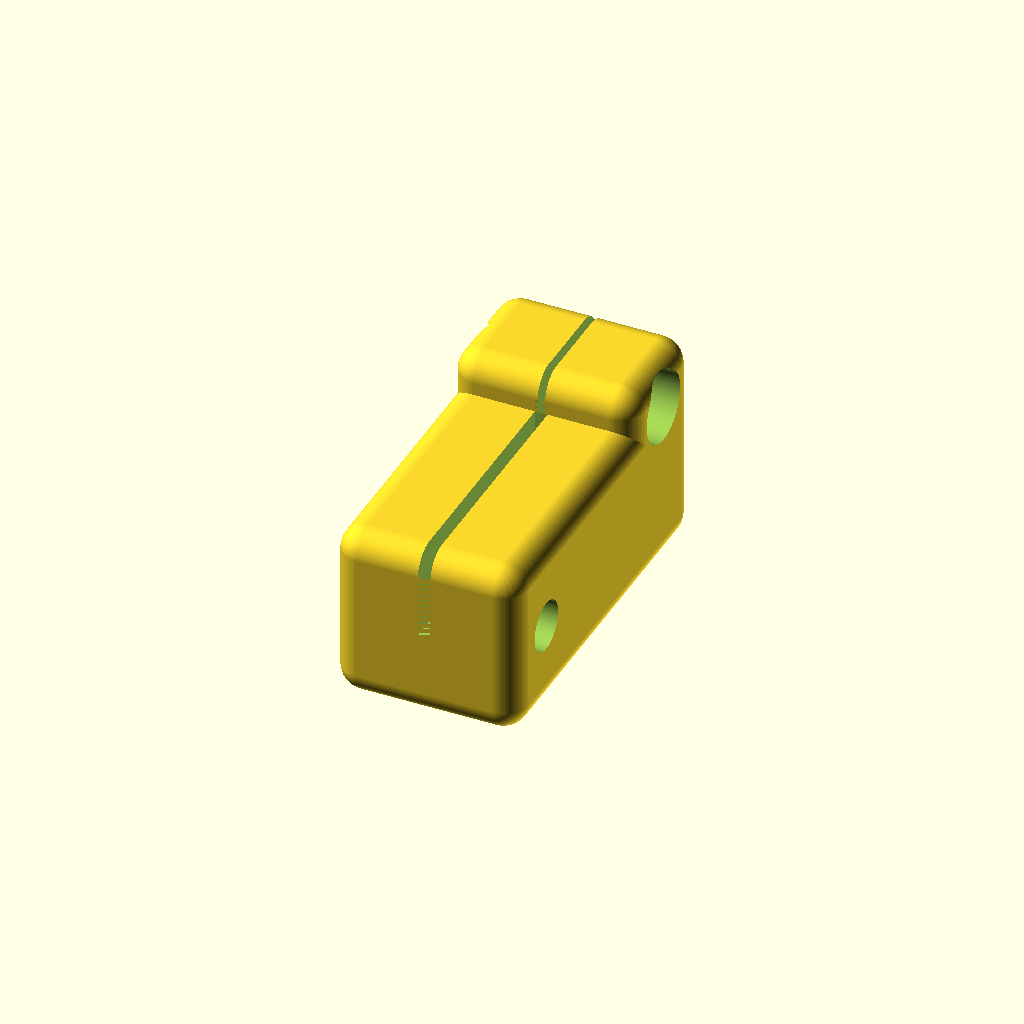
Cell 1 — every parameter at its default value.
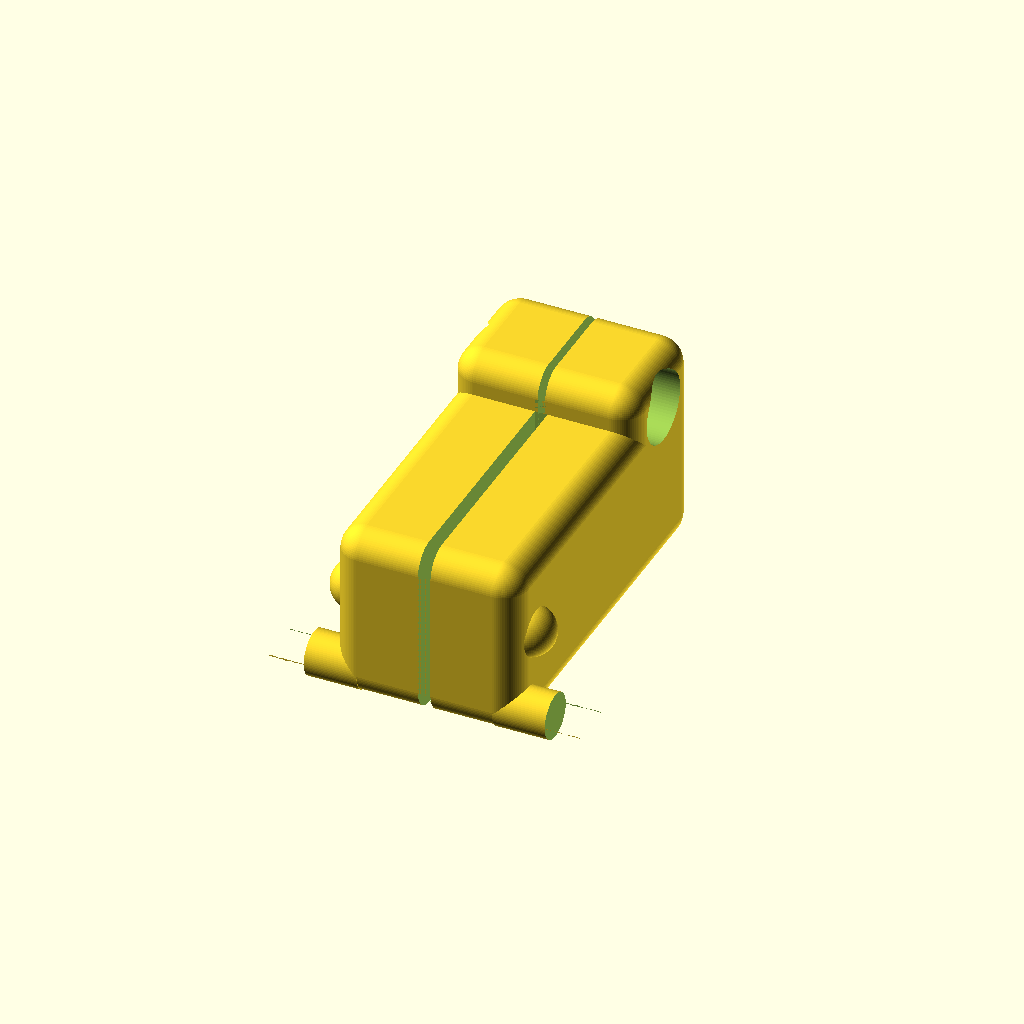
Cell 2 — near_boom_version set to true, the other parameters unchanged.
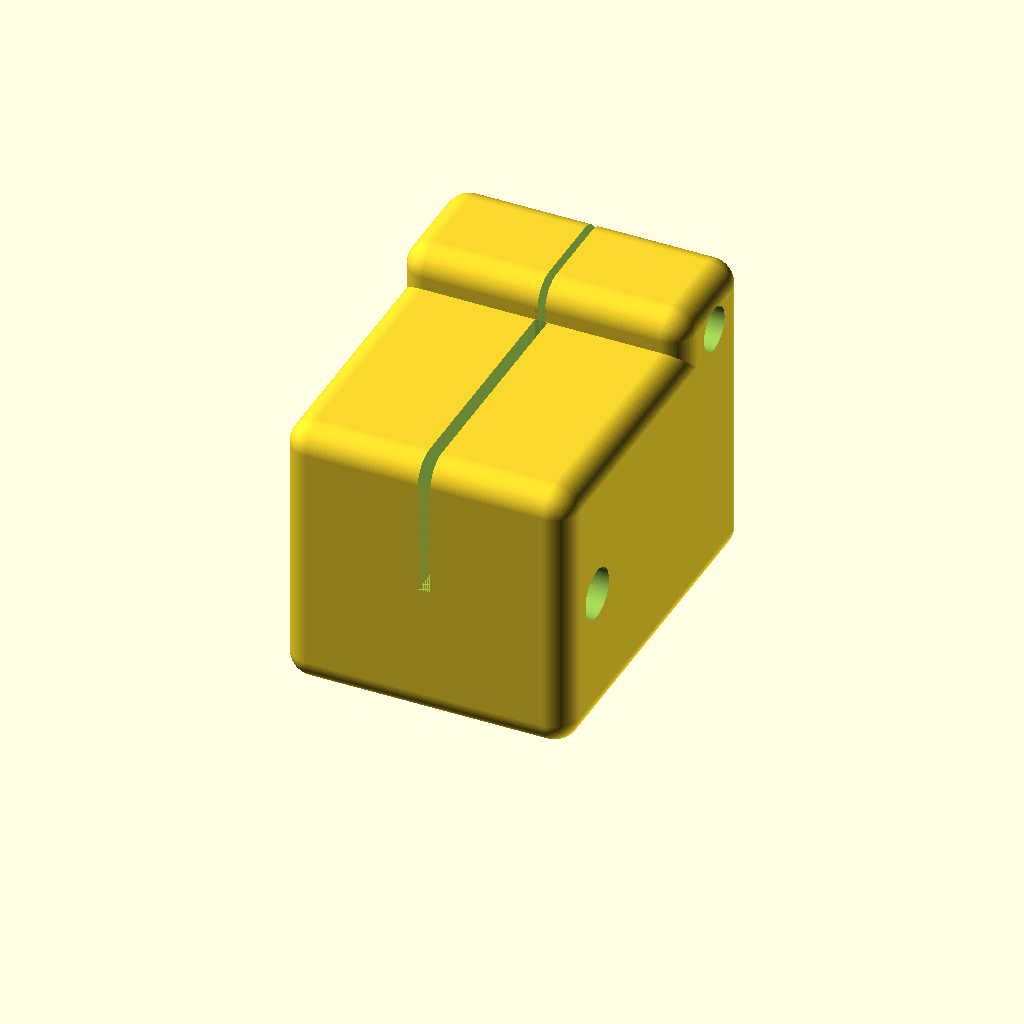
Cell 3: the same model with boom_spikes_dia = 16.2.
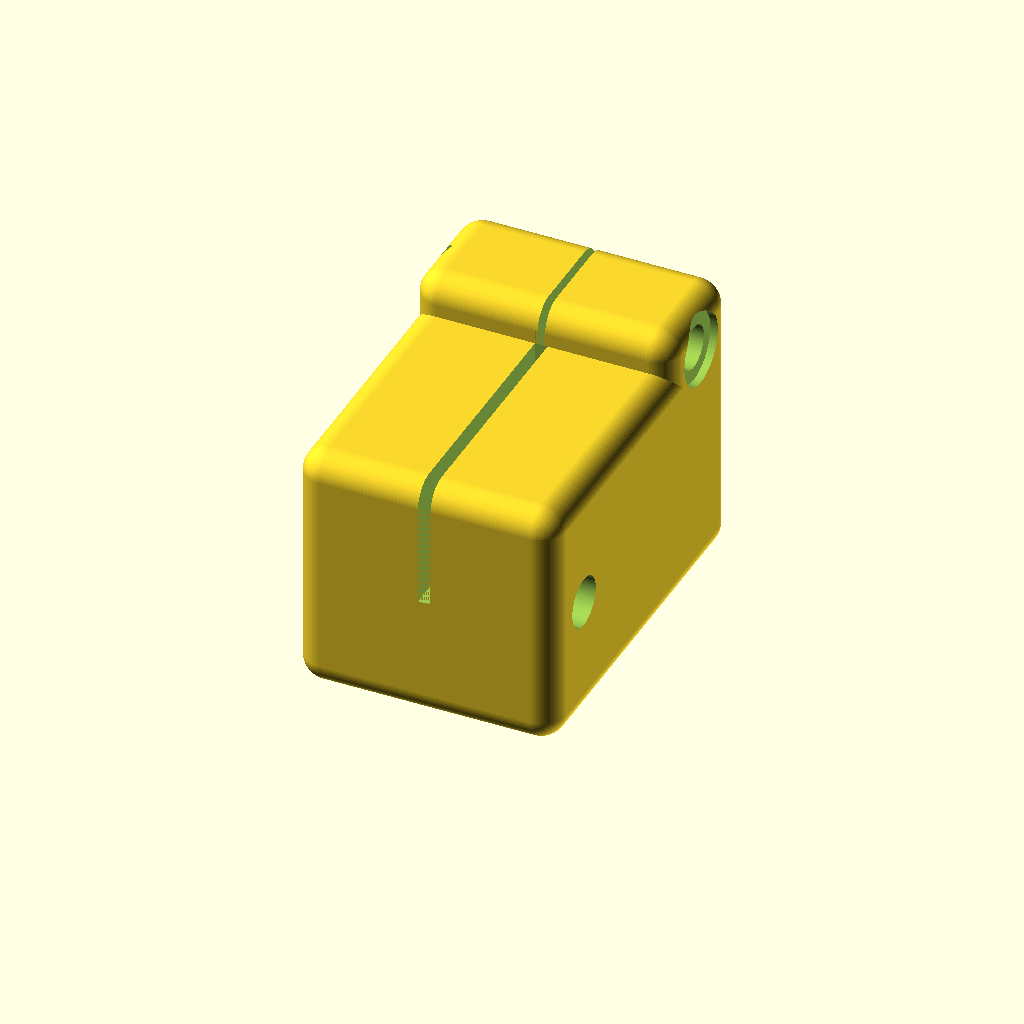
Cell 4: the same model with clamp_wall = 6.
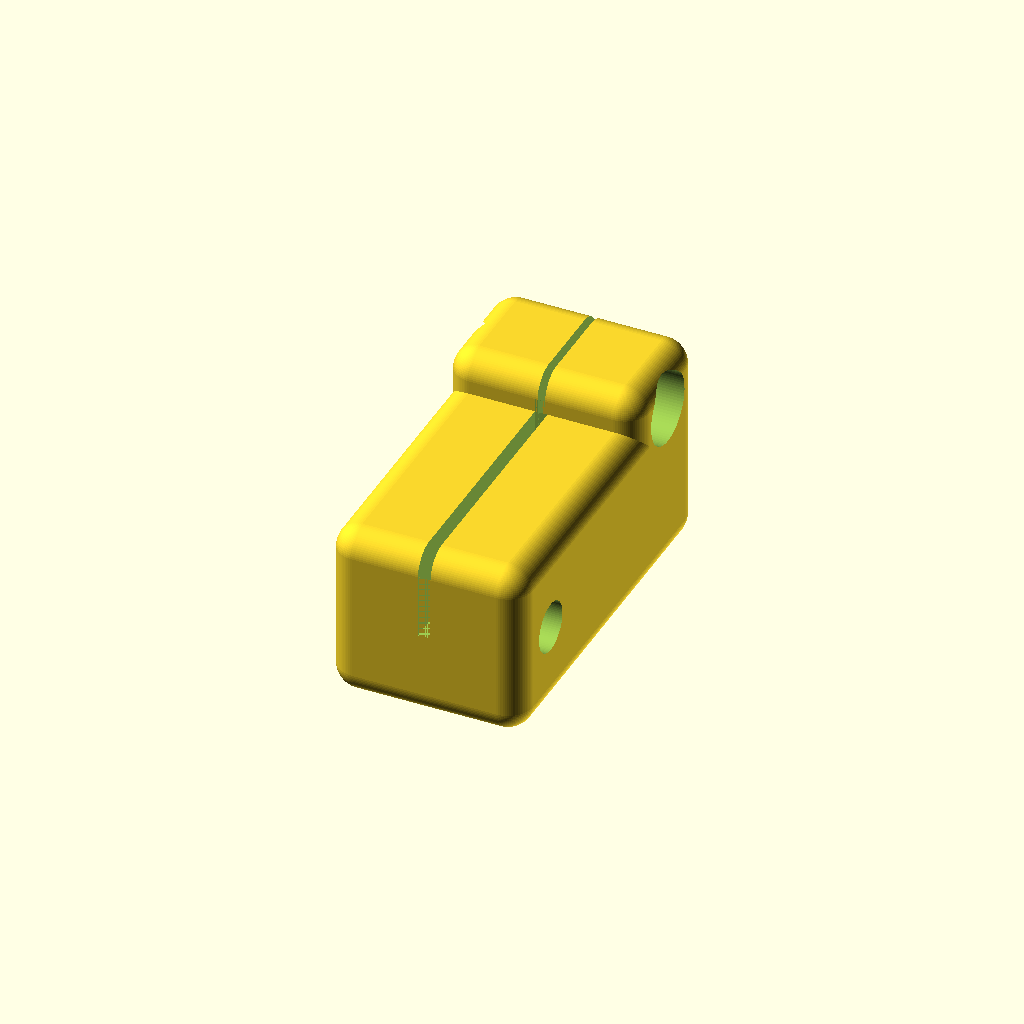
Cell 5: the same model with clamp_width_extra = 0.7.
All cells are drawn from one camera (rotation 55°, 0°, 25°, orthographic, colour scheme Cornfield), so only the parameter changes between them.
The OpenSCAD source (antenna_boom_clamp.scad):
// Antenna Boom / Wire Clamp - v5
// Clamp body for wire boom spikes, with optional pivots for
// print-in-place assembly in all_in_one.scad
// EA4IPW - Parametric design

// ============================================================
// FREE PARAMETERS (for standalone Customizer use)
// When called from all_in_one.scad, these are overridden
// by the module arguments.
// ============================================================

/* [Type] */
near_boom_version = false; // Near-boom version adds pivots for all_in_one assembly
driver_element = false;    // Driver element: 45° wire exit holes for soldering (no horizontal wire hole)

/* [Boom] */
boom_spikes_dia = 8.10;   // Wire boom / spike diameter

/* [Design Constants] */
clamp_wall = 3;            // Wall thickness around boom
clamp_width_extra = 0.35;  // Extra wall per side on width (M3 clearance)
fillet_r = 2;              // Edge rounding radius
ear_drop = 3;              // Clamping ear extension below body
ear_length = 10;           // Y extent of clamping ear
ear_slot_width=0.6;        // ear slot width, don't make too wide (1mm) to avoid cracks when tightening the screw
body_length = 30;          // Y axis (front to rear)

/* [Wire] */
wire_dia = 4;              // Wire pass-through hole diameter (0 to disable)
wire_from_back = 5;        // Distance from back of body to wire hole center
wire_exit_angle = 35;      // Driver: angle from vertical toward the side (degrees)
wire_spread_angle = 20;    // Driver: Y-axis spread between the two exits (degrees)

/* [Hardware] */
slot_width = 1;            // Fixation slot width
pivot_d = 3.6;             // Pivot cylinder diameter
pivot_l = 5;               // Pivot cylinder length
pivot_angle_cut = 90;
m3nut = 6.4;
m3head = 5.7;
m3screw = 3.5;

/* [Lock Detent] */
lock_bump_dia = 4.0;            // Diameter of locking bump sphere
lock_bump_protrusion = 1.5;     // How far bump extends beyond body surface
lock_radius = 6;                // Distance from pivot center to bump center
lock_angle_open = 75;           // Angle at open (print) position (degrees from pivot)

/* [Quality] */
$fn = 80;

// ============================================================
// DERIVED (from boom_spikes_dia + constants)
// ============================================================
body_height = boom_spikes_dia + 2 * clamp_wall;
body_width  = boom_spikes_dia + 2 * (clamp_wall + clamp_width_extra);

// Lock bump position in clamp local frame (YZ, relative to pivot center)
lock_y_open = pivot_d/2 + lock_radius * cos(lock_angle_open);
lock_z_open = pivot_d/2 + lock_radius * sin(lock_angle_open);

// ============================================================
// MODULES
// ============================================================

module _clamp_body(body_width, body_length, body_height, fillet_r, ear_drop, ear_length) {
    union() {
        cube([
            body_width  - 2*fillet_r,
            body_length - 2*fillet_r,
            body_height - 2*fillet_r
        ]);
        // the "ear", later slotted for fixation
        translate([0, body_length - ear_length, 0])
            cube([body_width - 2*fillet_r, ear_length - fillet_r*2, body_height - 2*fillet_r + ear_drop]);
    }
}

module clamp_body(body_width, body_length, body_height, fillet_r, ear_drop, ear_length) {
    translate([-body_width/2 + fillet_r, fillet_r, fillet_r])
        minkowski() {
            _clamp_body(body_width, body_length, body_height, fillet_r, ear_drop, ear_length);
            sphere(r = fillet_r);
        }
}

module clamp_boom_hole(body_height, body_length, boom_dia, ear_drop, fillet_r) {
    // Horizontal hole for wire boom, through the body center
    translate([0, 5, body_height/2])
        rotate([90, 0, 180])
        cylinder(d=boom_dia, h=body_height + ear_drop + 40);
}

module clamp_boom_hole_insert(body_length, body_height, boom_dia) {
    // Chamfered entry for boom insertion
    translate([0, body_length, body_height/2])
        rotate([90, 0, 0])
        cylinder(d1=boom_dia+1, d2=boom_dia, h=1);
}

module wire_hole(body_width, body_length, body_height, wire_dia, wire_from_back, slot_width, driver_element) {
    if (wire_dia > 0) {
        if (driver_element) {
            // Driver element: angled holes on each side of the slot.
            // Each hole starts above boom center, angles outward (±X)
            // and downward (-Z) for pulling wires out for soldering.
            // wire_exit_angle: 0=straight down, 90=horizontal
            // wire_spread_angle: Y-axis spread between the two exits
            for (side = [1, -1]) {
                translate([0, wire_from_back * 2, -body_height*0.2])
                    rotate([0, 0, side < 0 ? 180 : 0])
                    rotate([side < 0 ? -wire_spread_angle : wire_spread_angle,
                            wire_exit_angle, 0])
                    cylinder(d=wire_dia, h=body_width * 2, center=false);
            }
        } else {
            // Regular element: horizontal wire pass-through + vertical exit holes
            translate([0, wire_from_back, body_height/2])
                rotate([0, 90, 0])
                cylinder(d=wire_dia, h=body_width + 20, center=true);
        }
    }
}

module fixation_slot(slot_width, body_length, body_height) {
    translate([-slot_width/2, 0, body_height/2])
        cube([slot_width, body_length, 20]);
}

module nut_hole(body_width, body_length, body_height) {
    translate([-10, body_length-5, body_height-0.5])
        rotate([0, 90, 0])
        union() {
            cylinder(d=m3nut, h=6, $fn=6);
            cylinder(d=m3screw, h=body_width*2);
            translate([0, 0, body_width-1])
                cylinder(d=m3head, h=5);
        }
}

module pivot(fillet_r) {
    difference() {
        translate([-fillet_r, pivot_d/2, pivot_d/2])
            rotate([0, 90, 0])
            cylinder(d=pivot_d, h=pivot_l+fillet_r);
        translate([pivot_l*0.8, pivot_d/2, pivot_d])
            rotate([0, pivot_angle_cut])
            cube([20, pivot_d, pivot_d], center=true);
    }
}

module back_bend_insert(slot_width, body_length) {
    translate([-slot_width/2, 0, 0])
        cube([slot_width, body_length/3, 20]);
}

module lock_bump(body_width, lock_y, lock_z, bump_dia, bump_protrusion) {
    // Spherical bumps on both sides of the body near the pivot.
    // The sphere center is shifted inside the body so only
    // bump_protrusion extends past the body surface.
    for (side = [1, -1]) {
        translate([side * (body_width/2 - bump_dia/2 + bump_protrusion), lock_y, lock_z])
            sphere(d=bump_dia);
    }
}

// ============================================================
// MAIN MODULE
// All parameters have defaults matching the file-level derived
// values. When called from all_in_one.scad, pass overrides.
// ============================================================
module antenna_boom_clamp(
    near_boom_version = true,
    body_width = undef,
    body_length = 25,
    body_height = undef,
    fillet_r = 2,
    boom_dia = 8.10,
    ear_drop = 3,
    ear_length = 10,
    lock_y = undef,
    lock_z = undef,
    lock_d = 4.0,
    lock_p = 1.5
) {
    // undef params fall back to file-level derived values for standalone use.
    _bw = (body_width == undef)  ? boom_dia + 2*(clamp_wall + clamp_width_extra) : body_width;
    _bh = (body_height == undef) ? boom_dia + 2*clamp_wall : body_height;
    _ly = (lock_y == undef) ? lock_y_open : lock_y;
    _lz = (lock_z == undef) ? lock_z_open : lock_z;

    difference() {
        union() {
            clamp_body(_bw, body_length, _bh, fillet_r, ear_drop, ear_length);
            // Near-boom version adds pivots + lock bumps for all_in_one assembly
            if (near_boom_version) {
                translate([_bw/2, 0, 0]) pivot(fillet_r);
                translate([0, pivot_d, 0])
                    rotate([0, 0, 180])
                    translate([_bw/2, 0, 0]) pivot(fillet_r);
                // Detent bumps on both sides for snap-fit locking
                lock_bump(_bw, _ly, _lz, lock_d, lock_p);
            }
        }
        clamp_boom_hole(_bh, body_length, boom_dia, ear_drop, fillet_r);
        clamp_boom_hole_insert(body_length, _bh, boom_dia);
       
        if (near_boom_version) {
            back_bend_insert(slot_width, body_length);
        } else {
             wire_hole(_bw, body_length, _bh, wire_dia, wire_from_back, slot_width, driver_element);
        }
        fixation_slot(slot_width, body_length-ear_length, _bh);
        translate([0,body_length-ear_length,0]) fixation_slot(ear_slot_width, ear_length, _bh);
        nut_hole(_bw, body_length, _bh);
    }
}

// ============================================================
// STANDALONE RENDER (for Customizer / direct rendering)
// ============================================tra================
antenna_boom_clamp(
    near_boom_version = near_boom_version,
    boom_dia      = boom_spikes_dia,
    body_length   = body_length,
    fillet_r      = fillet_r,
    ear_drop      = ear_drop,
    ear_length    = ear_length,
    lock_d        = lock_bump_dia,
    lock_p        = lock_bump_protrusion
);
Customizer parameters (derived from the source; name, type, default, range or options):
near_boom_version: bool, default false
driver_element: bool, default false
boom_spikes_dia: number, default 8.1
clamp_wall: number, default 3
clamp_width_extra: number, default 0.35
fillet_r: number, default 2
ear_drop: number, default 3
ear_length: number, default 10
ear_slot_width: number, default 0.6
body_length: number, default 30
wire_dia: number, default 4
wire_from_back: number, default 5
wire_exit_angle: number, default 35
wire_spread_angle: number, default 20
slot_width: number, default 1
pivot_d: number, default 3.6
pivot_l: number, default 5
pivot_angle_cut: number, default 90
m3nut: number, default 6.4
m3head: number, default 5.7
m3screw: number, default 3.5
lock_bump_dia: number, default 4
lock_bump_protrusion: number, default 1.5
lock_radius: number, default 6
lock_angle_open: number, default 75
